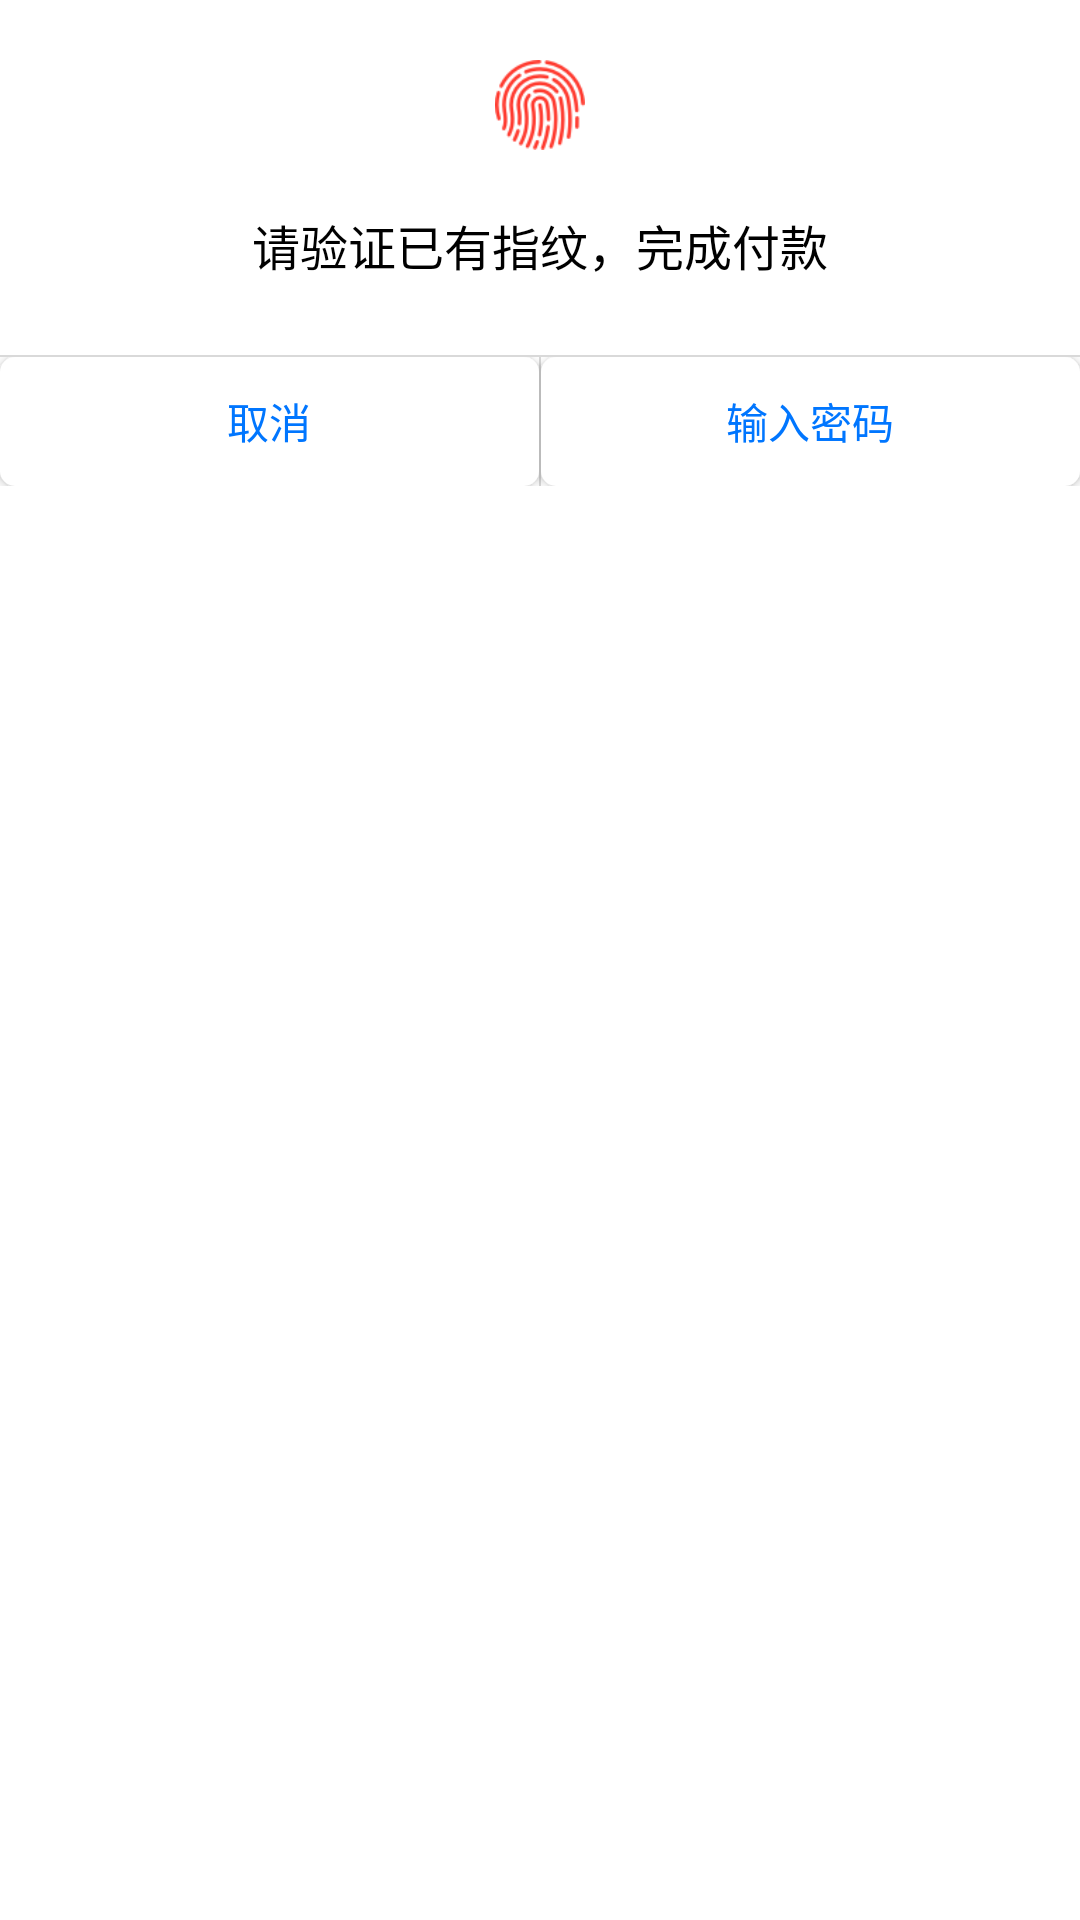

This screen was rendered from an Android layout file. Write that file and the resources it references.
<!-- AndroidManifest.xml: fallback theme Theme.MaterialComponents.DayNight.NoActionBar -->
<!-- res/layout/fragment_finger.xml -->
<LinearLayout xmlns:android="http://schemas.android.com/apk/res/android"
    android:layout_width="270dp"
    android:layout_height="wrap_content"
    android:layout_gravity="center"
    android:background="@drawable/base_white_button"
    android:gravity="center_horizontal"
    android:orientation="vertical">

    <ImageView
        android:id="@+id/iv"
        android:layout_width="30dp"
        android:layout_height="30dp"
        android:layout_marginTop="20dp"
        android:src="@drawable/common_fingerprint_icon" />

    <TextView
        android:layout_width="240dp"
        android:layout_height="22dp"
        android:text="传化钱包的Touch ID"
        android:textColor="#FF000000"
        android:gravity="center_horizontal"
        android:layout_marginTop="17dp"
        android:visibility="gone"
        android:textSize="17dp" />

    <TextView
        android:id="@+id/tv_msg"
        android:layout_width="240dp"
        android:layout_height="wrap_content"
        android:text="请验证已有指纹，完成付款"
        android:textColor="#FF000000"
        android:gravity="center_horizontal"
        android:layout_marginTop="20dp"
        android:textSize="16dp" />

    <View
        android:layout_width="match_parent"
        android:layout_height="0.5dp"
        android:layout_marginTop="25dp"
        android:visibility="visible"
        android:background="#FFD9D9D9" />

    <LinearLayout
        android:id="@+id/ll_btn"
        android:layout_width="match_parent"
        android:layout_height="43dp"
        android:gravity="center_horizontal"
        android:orientation="horizontal">

        <Button
            android:id="@+id/btn_cancel"
            android:layout_width="match_parent"
            android:layout_height="match_parent"
            android:layout_weight="1"
            android:background="@drawable/base_white_button"
            android:textColor="@color/color_0076FF"
            android:text="取消" />

        <View
            android:layout_width="0.5dp"
            android:layout_height="match_parent"
            android:background="#FFD9D9D9" />

        <Button
            android:id="@+id/btn_confirm"
            android:layout_width="match_parent"
            android:layout_height="wrap_content"
            android:layout_weight="1"
            android:background="@drawable/base_white_button"
            android:textColor="@color/color_0076FF"
            android:text="输入密码" />

    </LinearLayout>

</LinearLayout>
<!-- resources referenced by this layout -->
<resources>
  <color name="color_0076FF">#0076FF</color>
  <!-- drawable base_white_button (drawable) -->
  <?xml version="1.0" encoding="utf-8"?>
  <shape xmlns:android="http://schemas.android.com/apk/res/android"
      android:shape="rectangle" >
  
      <solid
          android:color="@android:color/white"/>
  
      <corners 
          android:topLeftRadius="5dp"
          android:topRightRadius="5dp"
          android:bottomRightRadius="5dp"
          android:bottomLeftRadius="5dp" />
  
  </shape>
  <!-- drawable common_fingerprint_icon: png bitmap (drawable, 6568 bytes) -->
</resources>
